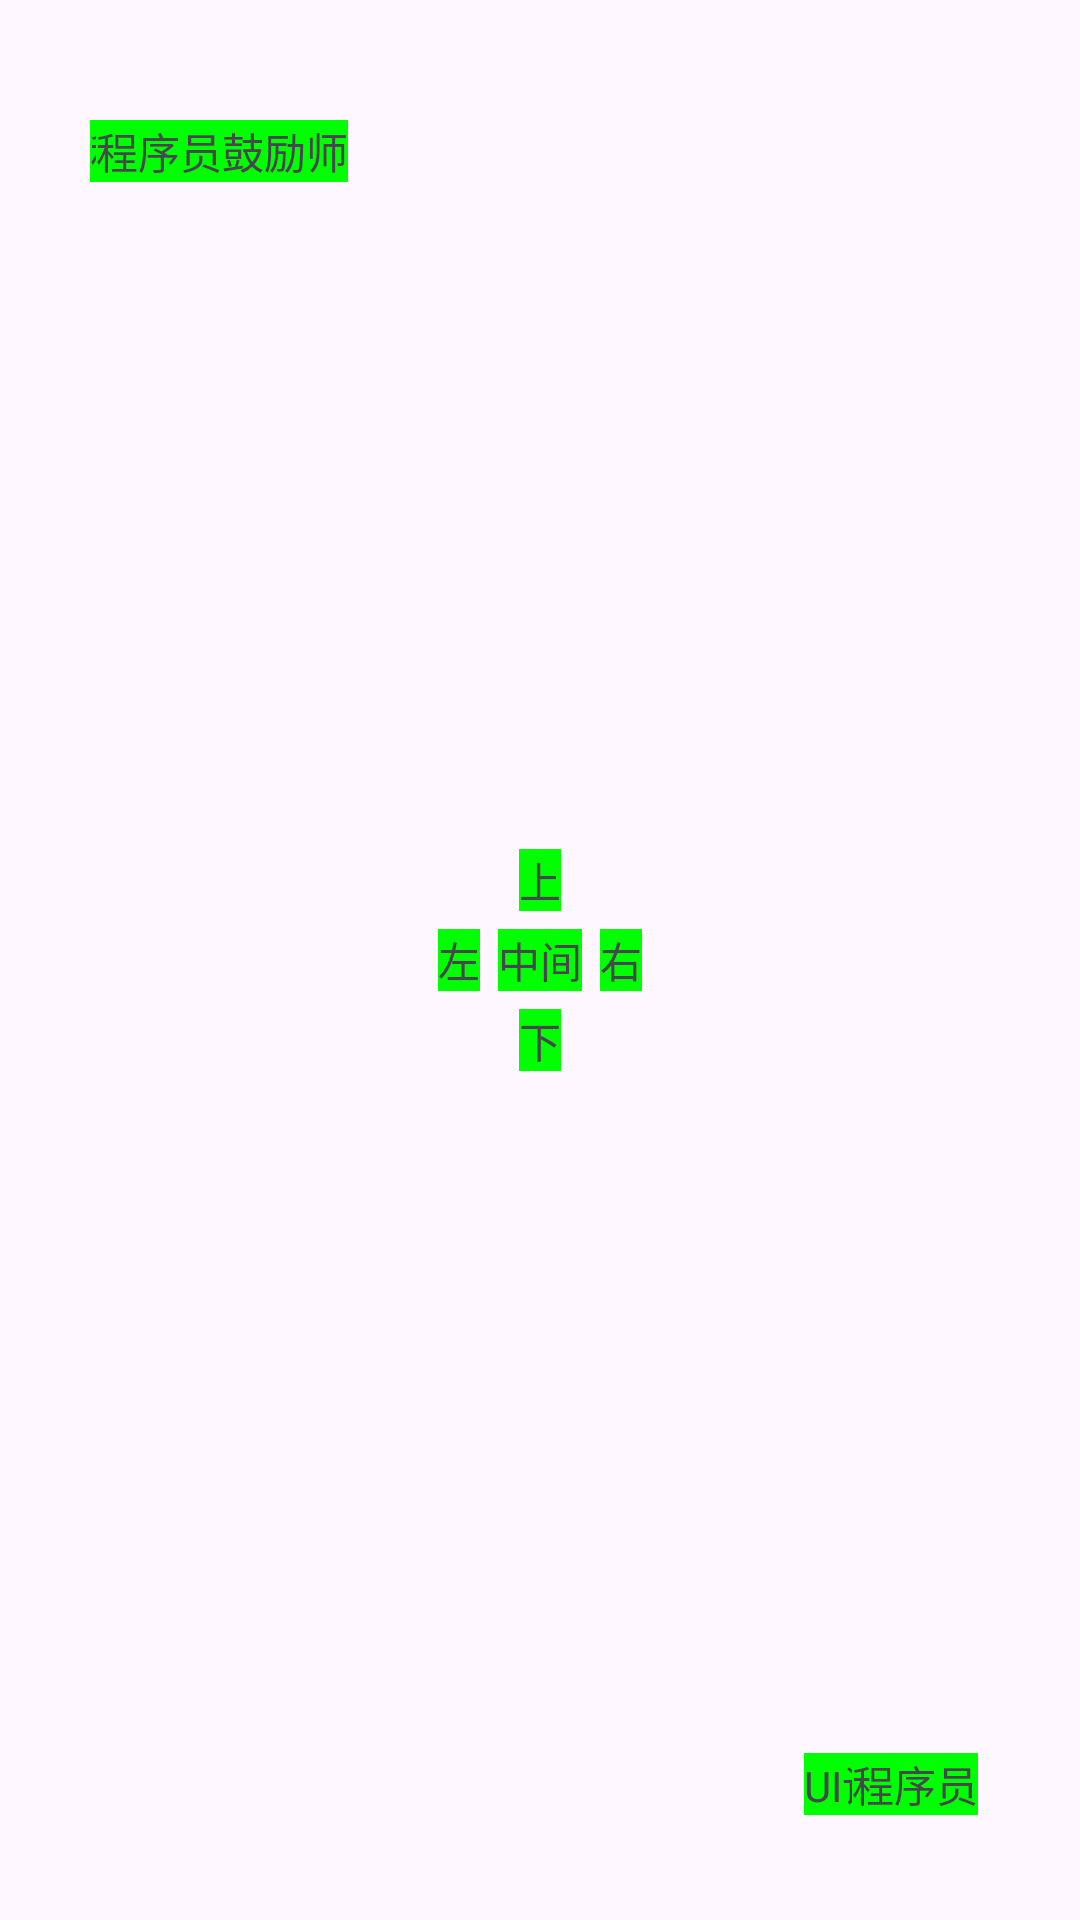

Here is an Android app screen rendered from its layout file. Give the layout XML and the strings, colors and styles it references.
<!-- AndroidManifest.xml: application theme Theme.Hello_andriod -->
<!-- res/layout/relative_layout.xml -->
<?xml version="1.0" encoding="utf-8"?>
<RelativeLayout xmlns:android="http://schemas.android.com/apk/res/android"
    xmlns:tools="http://schemas.android.com/tools"
    android:id="@+id/relative_layout"
    android:layout_width="match_parent"
    android:layout_height="match_parent"
    tools:context=".RelativeActivity"
    >

    <TextView
        android:id="@+id/topLeftTextView"
        android:layout_width="wrap_content"
        android:layout_height="wrap_content"
        android:layout_alignParentStart="true"
        android:layout_alignParentTop="true"
        android:layout_marginStart="30dp"
        android:layout_marginTop="40dp"
        android:background="#00FF00"
        android:text="程序员"
        tools:ignore="HardcodedText" />

    <TextView
        android:id="@+id/topRightTextView"
        android:layout_width="wrap_content"
        android:layout_height="wrap_content"
        android:layout_alignParentTop="true"
        android:layout_alignParentEnd="true"
        android:layout_marginTop="40dp"
        android:layout_marginEnd="244dp"
        android:background="#00FF00"
        android:text="程序员鼓励师"
        tools:ignore="HardcodedText" />

    <TextView
        android:id="@+id/bottomLeftTextView"
        android:layout_width="wrap_content"
        android:layout_height="wrap_content"
        android:layout_alignParentStart="true"
        android:layout_alignParentBottom="true"
        android:layout_marginStart="268dp"
        android:layout_marginBottom="35dp"
        android:background="#00FF00"
        android:text="UI设计师"
        tools:ignore="HardcodedText" />

    <TextView
        android:id="@+id/bottomRightTextView"
        android:layout_width="wrap_content"
        android:layout_height="wrap_content"
        android:layout_alignParentEnd="true"
        android:layout_alignParentBottom="true"
        android:layout_marginEnd="34dp"
        android:layout_marginBottom="35dp"
        android:background="#00FF00"
        android:text="程序员"
        tools:ignore="HardcodedText" />
        <TextView
            android:id="@+id/centerTextView"
            android:layout_width="wrap_content"
            android:layout_height="wrap_content"
            android:layout_centerInParent="true"
            android:background="#00FF00"
            android:text="中间"
            tools:ignore="HardcodedText" />

        <TextView
            android:id="@+id/topTextView"
            android:layout_width="wrap_content"
            android:layout_height="wrap_content"
            android:layout_above="@id/centerTextView"
            android:layout_centerHorizontal="true"
            android:background="#00FF00"
            android:layout_marginBottom="6dp"
            android:text="上"
            tools:ignore="HardcodedText" />

        <TextView
            android:id="@+id/leftTextView2"
            android:layout_width="wrap_content"
            android:layout_height="wrap_content"
            android:layout_toStartOf="@id/centerTextView"
            android:layout_centerVertical="true"
            android:background="#00FF00"
            android:layout_marginEnd="6dp"
            android:text="左"
            tools:ignore="HardcodedText" />

        <TextView
            android:id="@+id/rightTextView2"
            android:layout_width="wrap_content"
            android:layout_height="wrap_content"
            android:layout_toEndOf="@id/centerTextView"
            android:layout_centerVertical="true"
            android:background="#00FF00"
            android:layout_marginStart="6dp"
            android:text="右"
            tools:ignore="HardcodedText" />

        <TextView
            android:id="@+id/bottomTextView"
            android:layout_width="wrap_content"
            android:layout_height="wrap_content"
            android:layout_below="@id/centerTextView"
            android:layout_centerHorizontal="true"
            android:background="#00FF00"
            android:layout_marginTop="6dp"
            android:text="下"
            tools:ignore="HardcodedText" />
</RelativeLayout>
<!-- resources referenced by this layout -->
<resources>
  <style name="Theme.Hello_andriod" parent="Base.Theme.Hello_andriod" />
  <style name="Base.Theme.Hello_andriod" parent="Theme.Material3.DayNight.NoActionBar">
          
          
      </style>
</resources>
